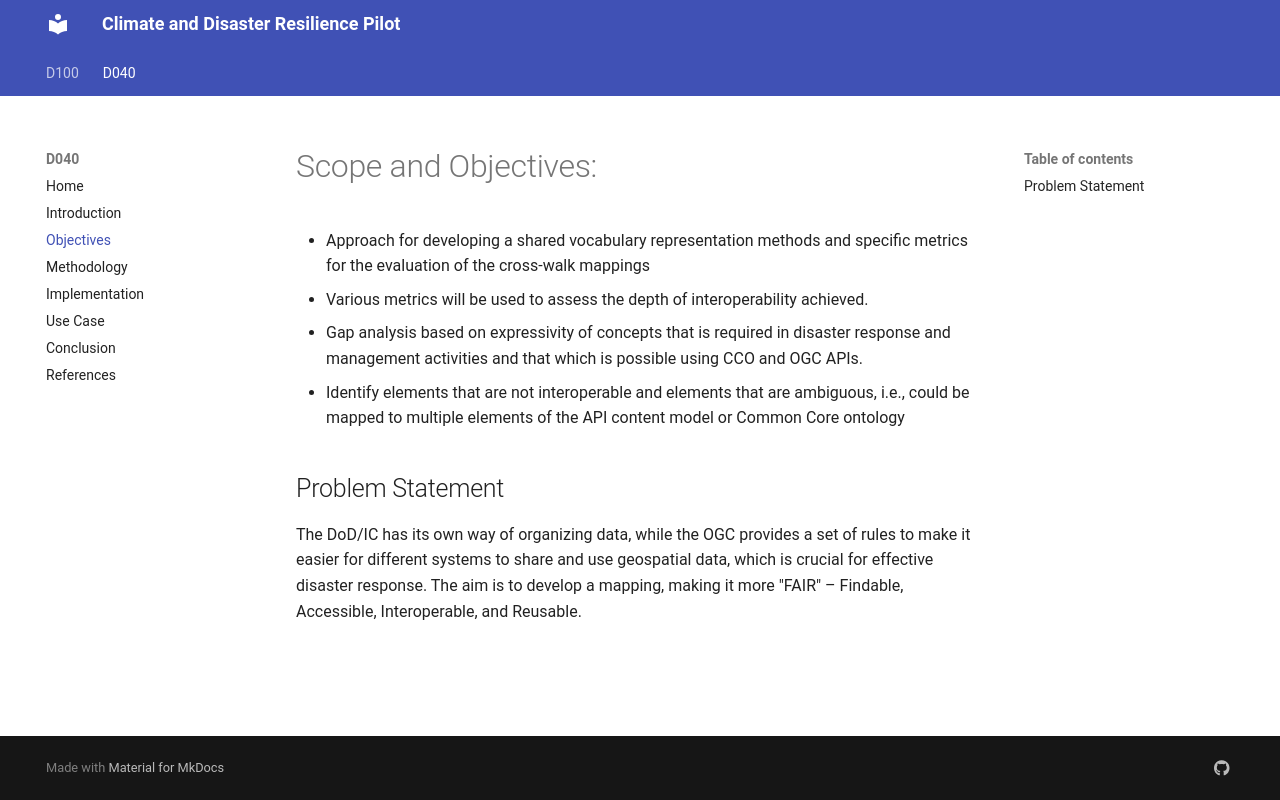

repository: GeoLabs/CDRP · page: D040/objectives/index.html · generator: mkdocs

# Scope and Objectives:

* Approach for developing a shared vocabulary representation methods and specific metrics for the evaluation of the cross-walk mappings
* Various metrics will be used to assess the depth of interoperability achieved.
* Gap analysis based on expressivity of concepts that is required in disaster response and management activities and that which is possible using CCO and OGC APIs.
* Identify elements that are not interoperable and elements that are ambiguous, i.e., could be mapped to multiple elements of the API content model or Common Core ontology

## Problem Statement

The DoD/IC has its own way of organizing data, while the OGC provides a set of rules to make it easier for different systems to share and use geospatial data, which is crucial for effective disaster response. The aim is to develop a mapping, making it more "FAIR" – Findable, Accessible, Interoperable, and Reusable.
